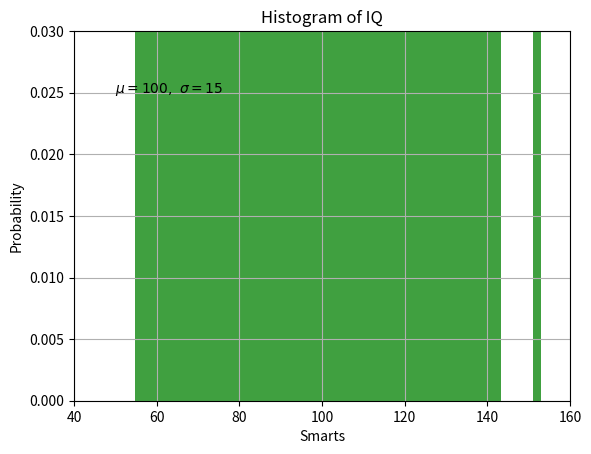
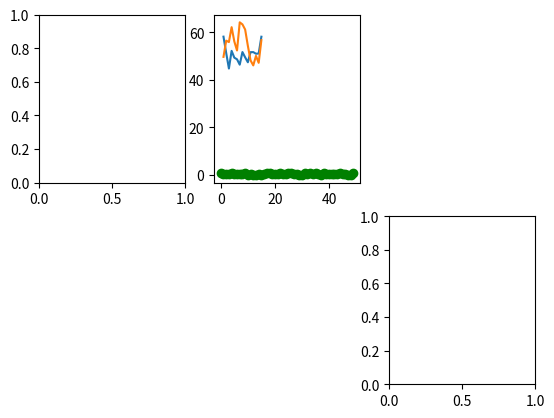

These charts were generated, in order, by the following Python code:
# https://matplotlib.org/
# https://matplotlib.org/stable/api/_as_gen/matplotlib.pyplot.hist.html

import numpy as np
import matplotlib.pyplot as plt

mu, sigma = 100, 15
data_set = mu + sigma * np.random.randn(1000)

# the histogram of the data
n, bins, patches = plt.hist(data_set, 50, facecolor='g', alpha=0.75)
plt.xlabel('Smarts')
plt.ylabel('Probability')
plt.title("Histogram of IQ")
plt.text(50, .025, r'$\mu=100, \ \sigma=15$')
plt.axis([40, 160, 0, 0.03])
plt.grid(True)
# plt.show()
print("***********")

print("*** Figures and Subplots ***")
my_first_figure = plt.figure("My First Figure")
subplot_1 = my_first_figure.add_subplot(2, 3, 1)
subplot_2 = my_first_figure.add_subplot(2, 3, 6)
# plt.plot(np.random.rand(50).cumsum(), 'k--')
# plt.show()

subplot_2 = my_first_figure.add_subplot(2, 3, 2)
plt.plot(np.random.rand(50), 'go')
# plt.show()

print("*** Multiples Lines, Single Plot ***")
data_set_size = 15
low_mu, low_sigma = 50, 4.3
low_data_set = low_mu + low_sigma * np.random.randn(data_set_size)
high_mu, high_sigma = 57, 5.2
high_data_set = high_mu + high_sigma * np.random.randn(data_set_size)

days = list(range(1, data_set_size + 1))
plt.plot(days, low_data_set, days, high_data_set)
plt.show()